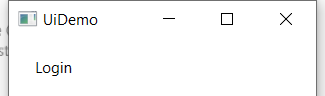
Task: UiDemo Robotic Enterprise Framework
Workflow: InitAllApplications

Step 1: Open Application 'uidemo.exe  UiDemo' on the element in window 'UiDemo' (uidemo.exe)
